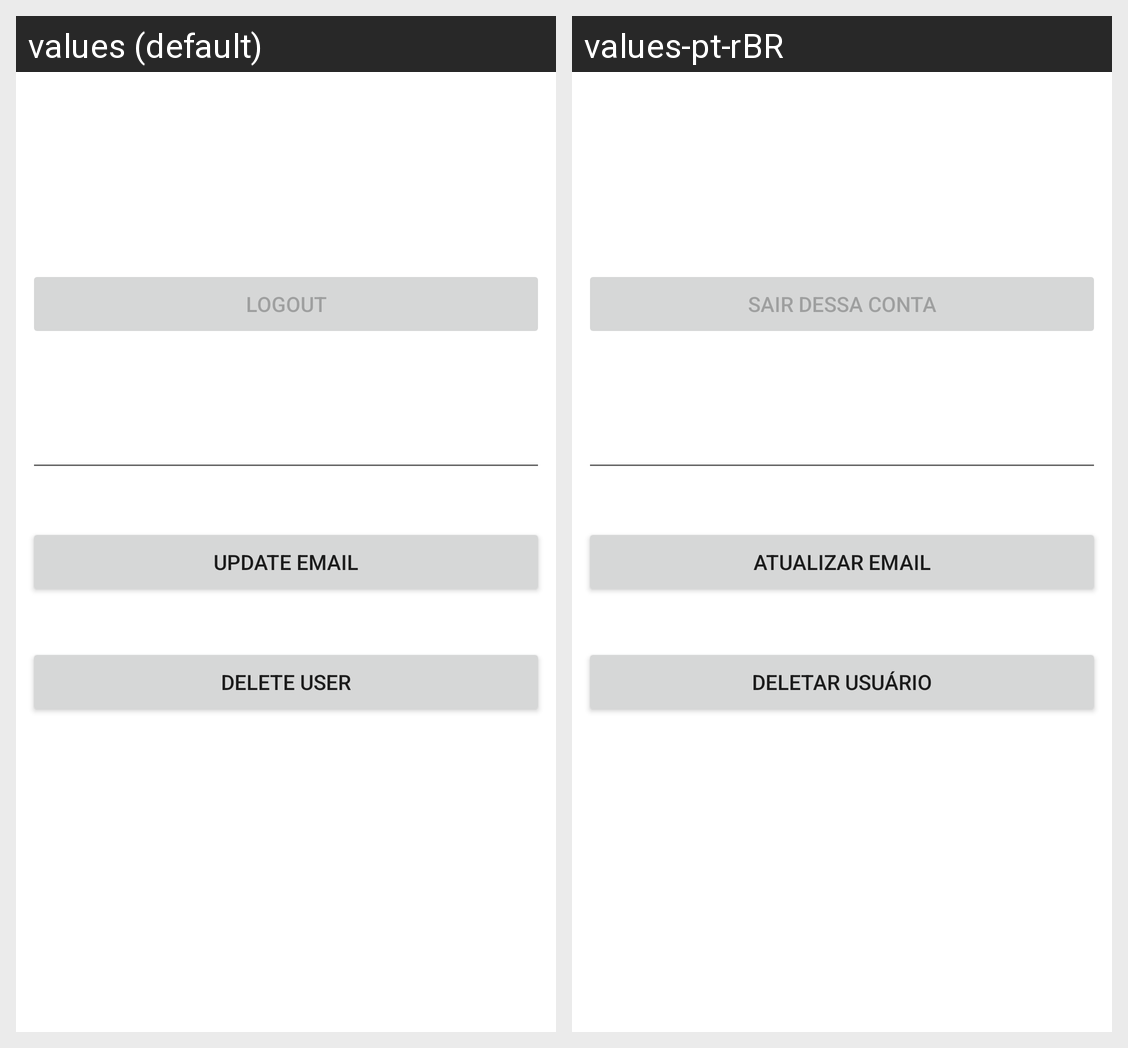

Strings drawn on this Android screen and how each of the app's shown locales translates them:
Android screen res/layout/activity_manager_user.xml rendered under 2 locales, left to right: values (default), values-pt-rBR. Device: Nexus 5 (rendered at 1080×1920; each locale shown at half size, 540×960, under a caption strip naming it); theme Theme.BestAge60.
Strings drawn on this screen, with the default value and each locale's value (text and hints the layout hard-codes, and strings that could not be matched under every locale, appear in the picture but are not listed):

logout
  values: logout
  values-pt-rBR: Sair dessa conta

update_email
  values: Update Email
  values-pt-rBR: Atualizar email

user_delete
  values: Delete User
  values-pt-rBR: Deletar Usuário
